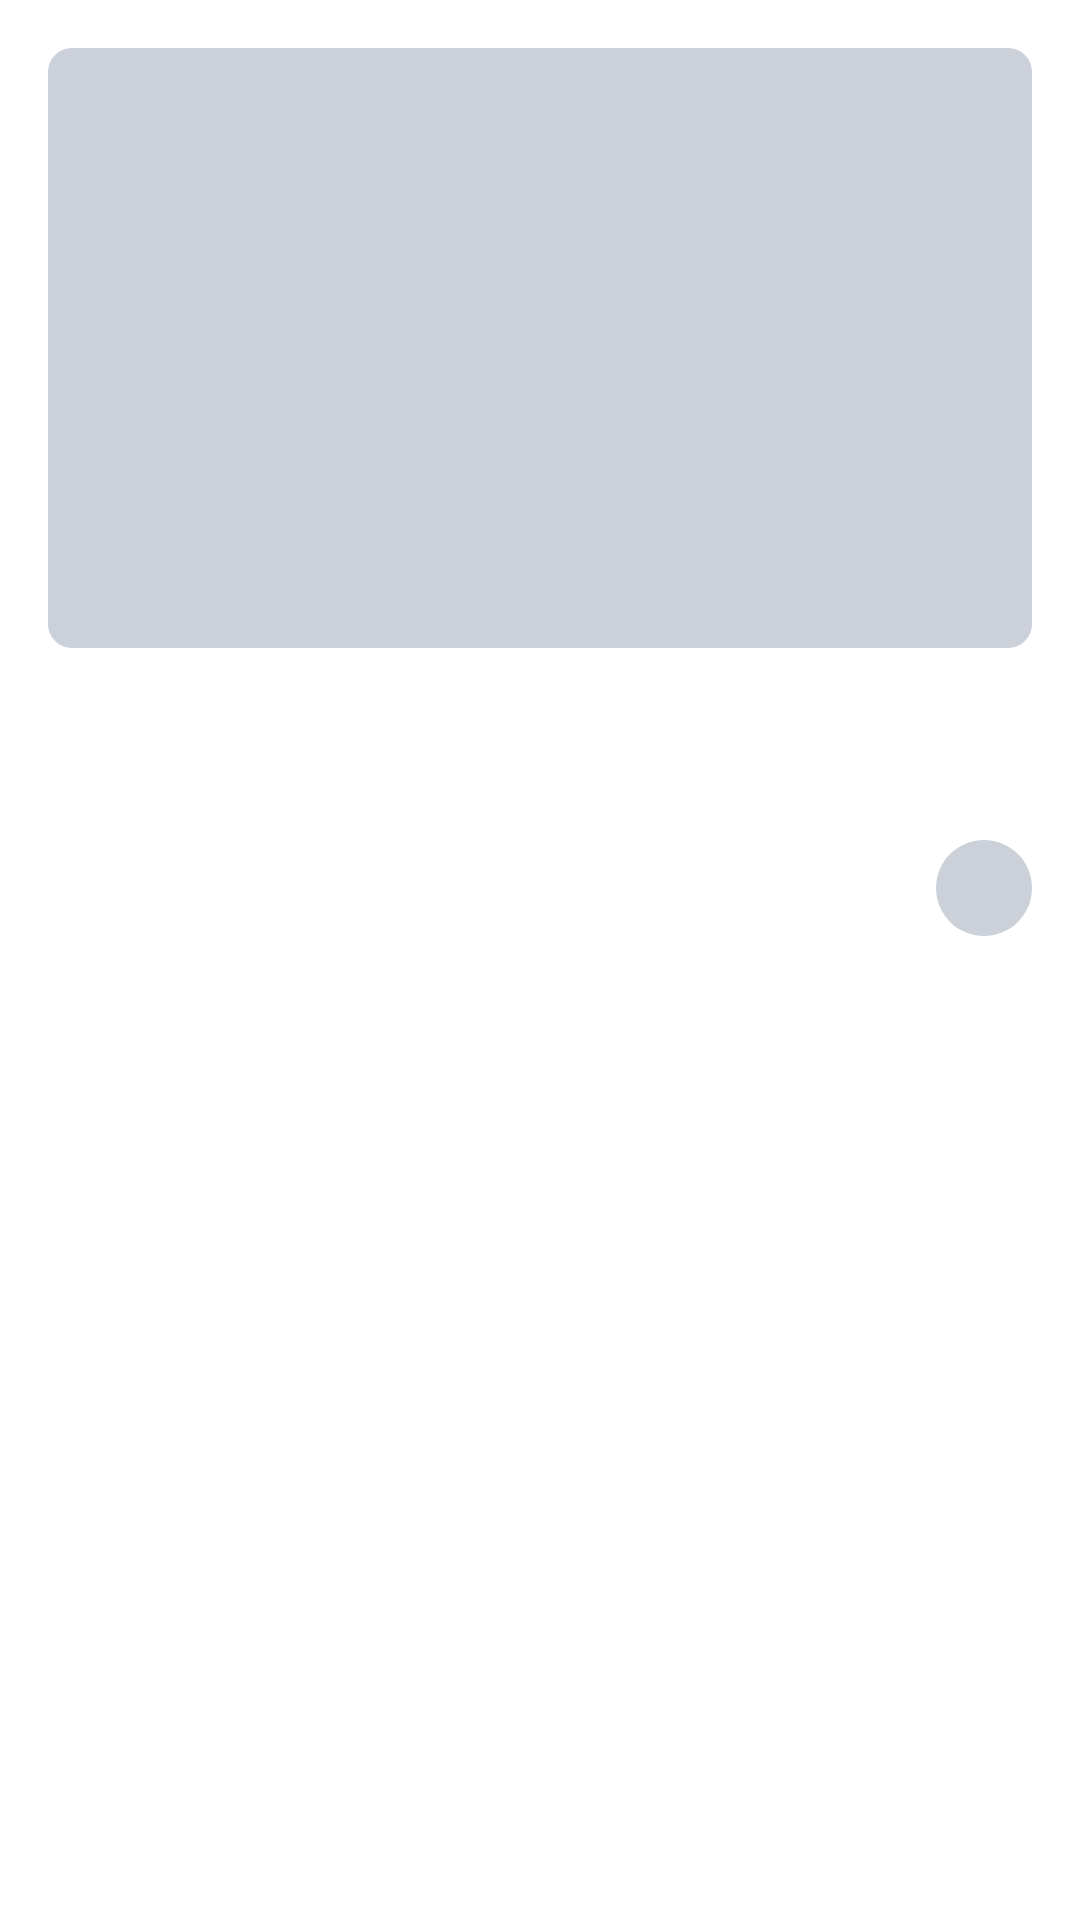

This screen was rendered from an Android layout file. Write that file and the resources it references.
<!-- AndroidManifest.xml: application theme Theme.Patmore -->
<!-- res/layout/for_you_shimmer_item.xml -->
<?xml version="1.0" encoding="utf-8"?>
<LinearLayout xmlns:android="http://schemas.android.com/apk/res/android"
    xmlns:app="http://schemas.android.com/apk/res-auto"
    xmlns:tools="http://schemas.android.com/tools"
    android:layout_width="match_parent"
    android:layout_height="match_parent"
    android:orientation="vertical">

    <com.google.android.material.imageview.ShapeableImageView
        android:id="@+id/category_image_view"
        android:layout_width="match_parent"
        android:layout_height="200dp"
        android:layout_marginStart="@dimen/sixteen"
        android:layout_marginTop="@dimen/sixteen"
        android:layout_marginEnd="@dimen/sixteen"
        android:adjustViewBounds="true"
        android:background="@color/twitterGrey"
        android:scaleType="center"
        app:shapeAppearanceOverlay="@style/fourRoundedEdgeImageView" />

    <View
        android:id="@+id/category_tweet_text"
        android:layout_width="match_parent"
        android:layout_height="32dp"
        android:layout_marginStart="@dimen/sixteen"
        android:layout_marginTop="@dimen/sixteen"
        android:layout_marginEnd="@dimen/sixteen"
        android:background="@drawable/shimmer_bg" />

    <RelativeLayout
        android:layout_width="match_parent"
        android:layout_height="32dp"
        android:layout_marginStart="@dimen/sixteen"
        android:layout_marginTop="@dimen/sixteen"
        android:layout_marginEnd="@dimen/sixteen"
        android:layout_marginBottom="@dimen/sixteen"
        android:orientation="horizontal">

        <View
            android:id="@+id/category_tweet_text_time"
            android:layout_width="150dp"
            android:layout_height="wrap_content"
            android:layout_alignParentStart="true"
            android:background="@drawable/shimmer_bg"
            android:textAppearance="@style/textTime" />

        <View
            android:layout_width="32dp"
            android:layout_height="32dp"
            android:layout_alignParentEnd="true"
            android:background="@drawable/circular_shimmer_bg" />
    </RelativeLayout>

</LinearLayout>
<!-- resources referenced by this layout -->
<resources>
  <color name="twitterGrey">#CBD0D9</color>
  <dimen name="sixteen">16dp</dimen>
  <!-- drawable circular_shimmer_bg (drawable) -->
  <?xml version="1.0" encoding="utf-8"?>
  <selector xmlns:android="http://schemas.android.com/apk/res/android">
      <item>
          <shape android:shape="oval">
              <solid android:color="@color/twitterGrey" />
          </shape>
      </item>
  </selector>
  <style name="fourRoundedEdgeImageView" parent="">
          <item name="cornerSizeTopLeft">8dp</item>
          <item name="cornerSizeBottomLeft">8dp</item>
          <item name="cornerSizeTopRight">8dp</item>
          <item name="cornerSizeBottomRight">8dp</item>
      </style>
  <style name="textTime">
          <item name="android:textSize">24sp</item>
          <item name="fontWeight">700</item>
          <item name="android:fontFamily">@font/dm_sans_regular</item>
      </style>
  <style name="Theme.Patmore" parent="Theme.MaterialComponents.DayNight.NoActionBar">
          
          <item name="colorPrimary">@color/twitterBlue</item>
          <item name="colorPrimaryVariant">@color/twitterWhite</item>
          <item name="colorOnPrimary">@color/twitterBlack</item>
          <item name="android:textColorPrimary">@color/twitterBlack</item>
          
          <item name="android:statusBarColor" tools:targetApi="l">?attr/colorOnPrimary</item>
          
  
      </style>
  <color name="twitterBlue">#4A98E9</color>
  <color name="twitterWhite">#FFFFFF</color>
  <color name="twitterBlack">#000000</color>
</resources>
